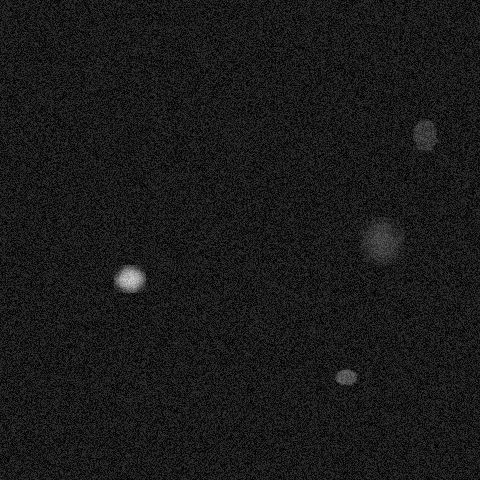

Source data for this figure (header and first rows):
x, y, ra, rb, theta, brightness, blur
345, 376, 7, 22, 2.199, 137, 1
129, 278, 15, 13, 3.142, 225, 4
381, 240, 21, 23, 0.1222, 117, 7
423, 133, 12, 16, 6.021, 105, 1
